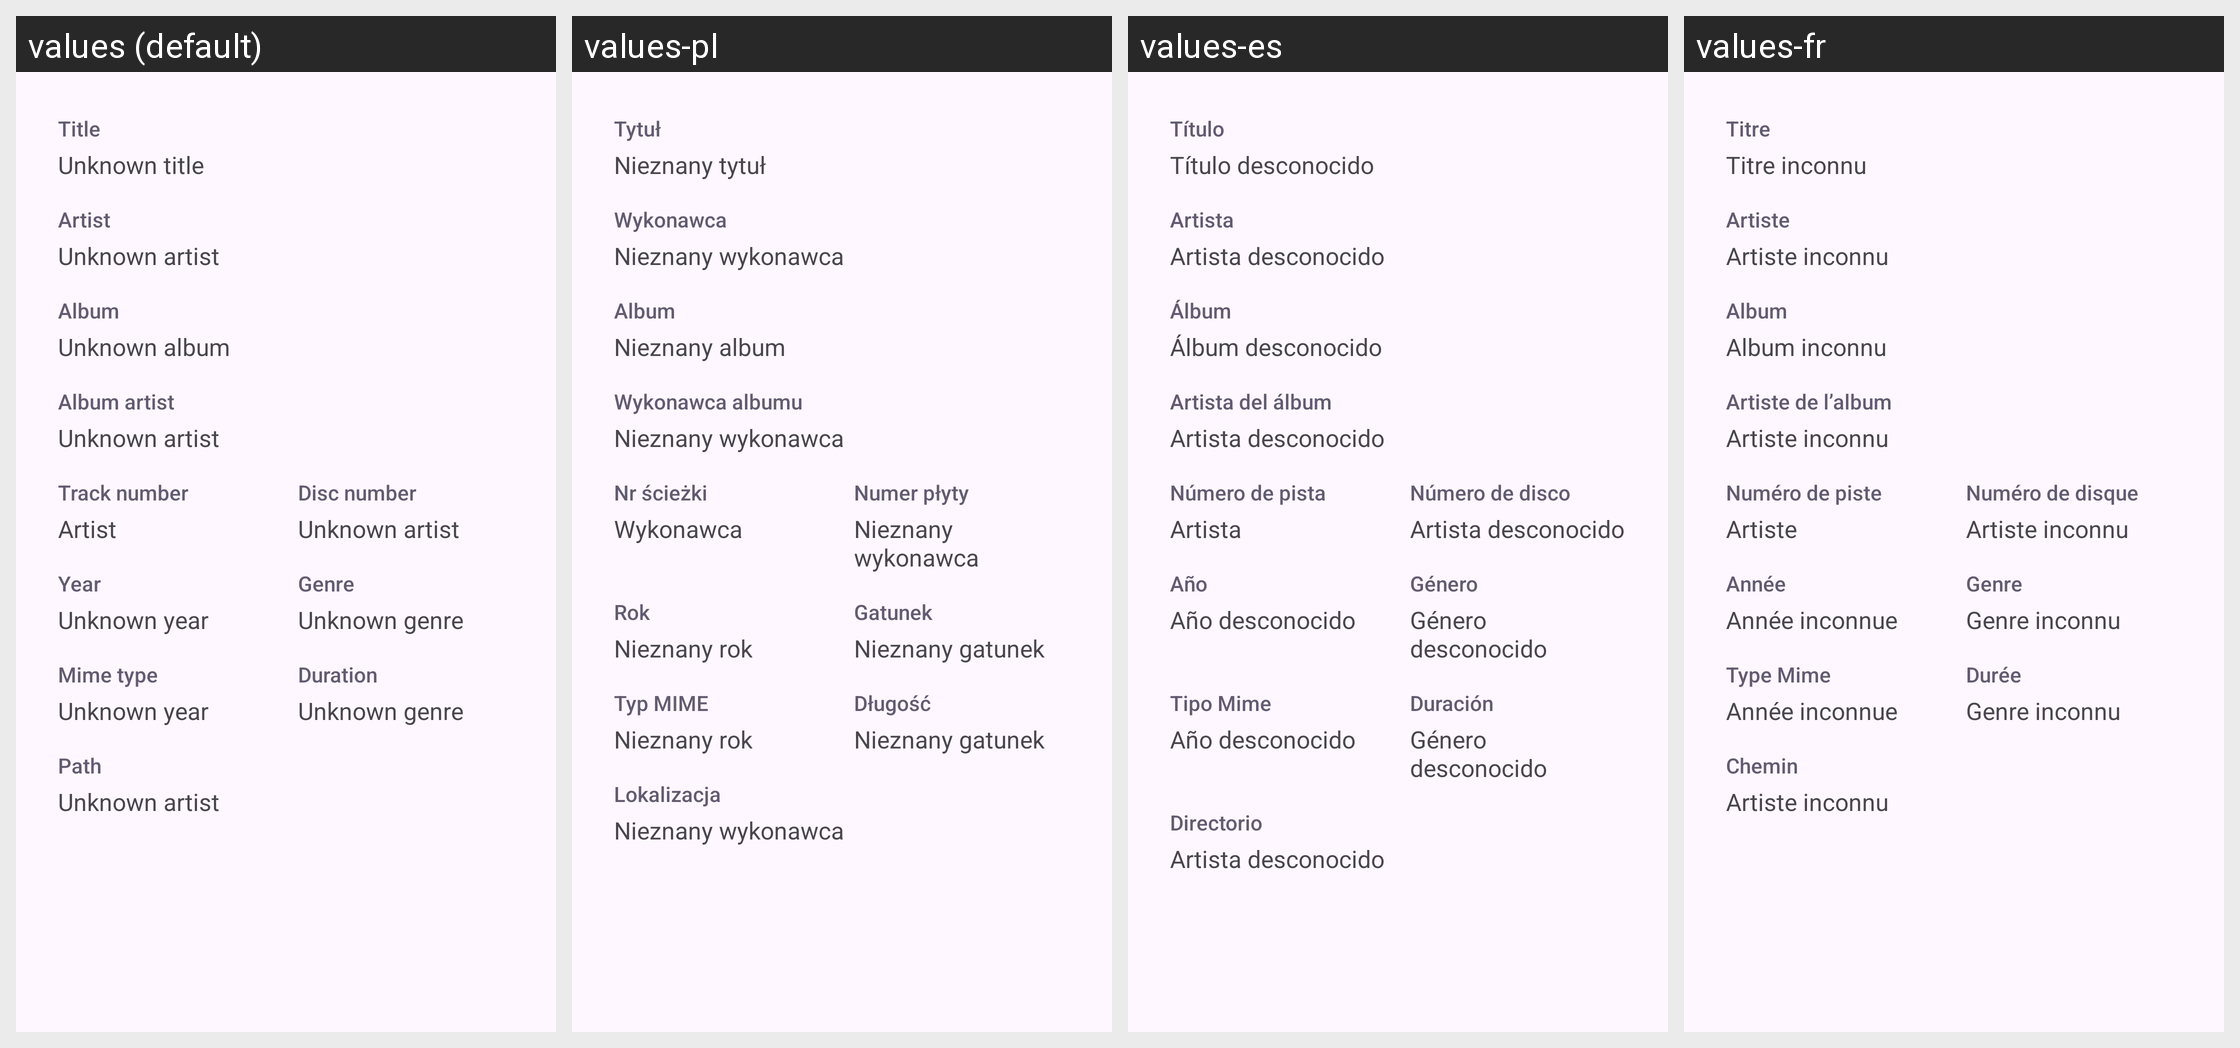

Translations of the strings shown on this Android screen, per locale in the grid:
Android screen res/layout/dialog_info_song.xml rendered under 4 locales, left to right: values (default), values-pl, values-es, values-fr. Device: Nexus 5 (rendered at 1080×1920; each locale shown at half size, 540×960, under a caption strip naming it); theme Theme.Groovy.
Other locales in the repository, not shown: values-ar, values-be, values-bn, values-de, values-ja, values-nb-rNO, values-ne, values-pt, values-pt-rBR, values-ru, values-tr, values-uk, values-vi, values-zh-rCN, values-zh-rTW.
Strings drawn on this screen, with the default value and each locale's value (text and hints the layout hard-codes, and strings that could not be matched under every locale, appear in the picture but are not listed):

dialog_title
  values: Title
  values-pl: Tytuł
  values-es: Título
  values-fr: Titre

unknown_title
  values: Unknown title
  values-pl: Nieznany tytuł
  values-es: Título desconocido
  values-fr: Titre inconnu

dialog_artist
  values: Artist
  values-pl: Wykonawca
  values-es: Artista
  values-fr: Artiste

unknown_artist
  values: Unknown artist
  values-pl: Nieznany wykonawca
  values-es: Artista desconocido
  values-fr: Artiste inconnu

dialog_album
  values: Album
  values-pl: Album
  values-es: Álbum
  values-fr: Album

unknown_album
  values: Unknown album
  values-pl: Nieznany album
  values-es: Álbum desconocido
  values-fr: Album inconnu

dialog_album_artist
  values: Album artist
  values-pl: Wykonawca albumu
  values-es: Artista del álbum
  values-fr: Artiste de l’album

dialog_track_number
  values: Track number
  values-pl: Nr ścieżki
  values-es: Número de pista
  values-fr: Numéro de piste

dialog_disc_number
  values: Disc number
  values-pl: Numer płyty
  values-es: Número de disco
  values-fr: Numéro de disque

dialog_year
  values: Year
  values-pl: Rok
  values-es: Año
  values-fr: Année

unknown_year
  values: Unknown year
  values-pl: Nieznany rok
  values-es: Año desconocido
  values-fr: Année inconnue

dialog_genre
  values: Genre
  values-pl: Gatunek
  values-es: Género
  values-fr: Genre

unknown_genre
  values: Unknown genre
  values-pl: Nieznany gatunek
  values-es: Género desconocido
  values-fr: Genre inconnu

dialog_mime
  values: Mime type
  values-pl: Typ MIME
  values-es: Tipo Mime
  values-fr: Type Mime

dialog_duration
  values: Duration
  values-pl: Długość
  values-es: Duración
  values-fr: Durée

dialog_path
  values: Path
  values-pl: Lokalizacja
  values-es: Directorio
  values-fr: Chemin
